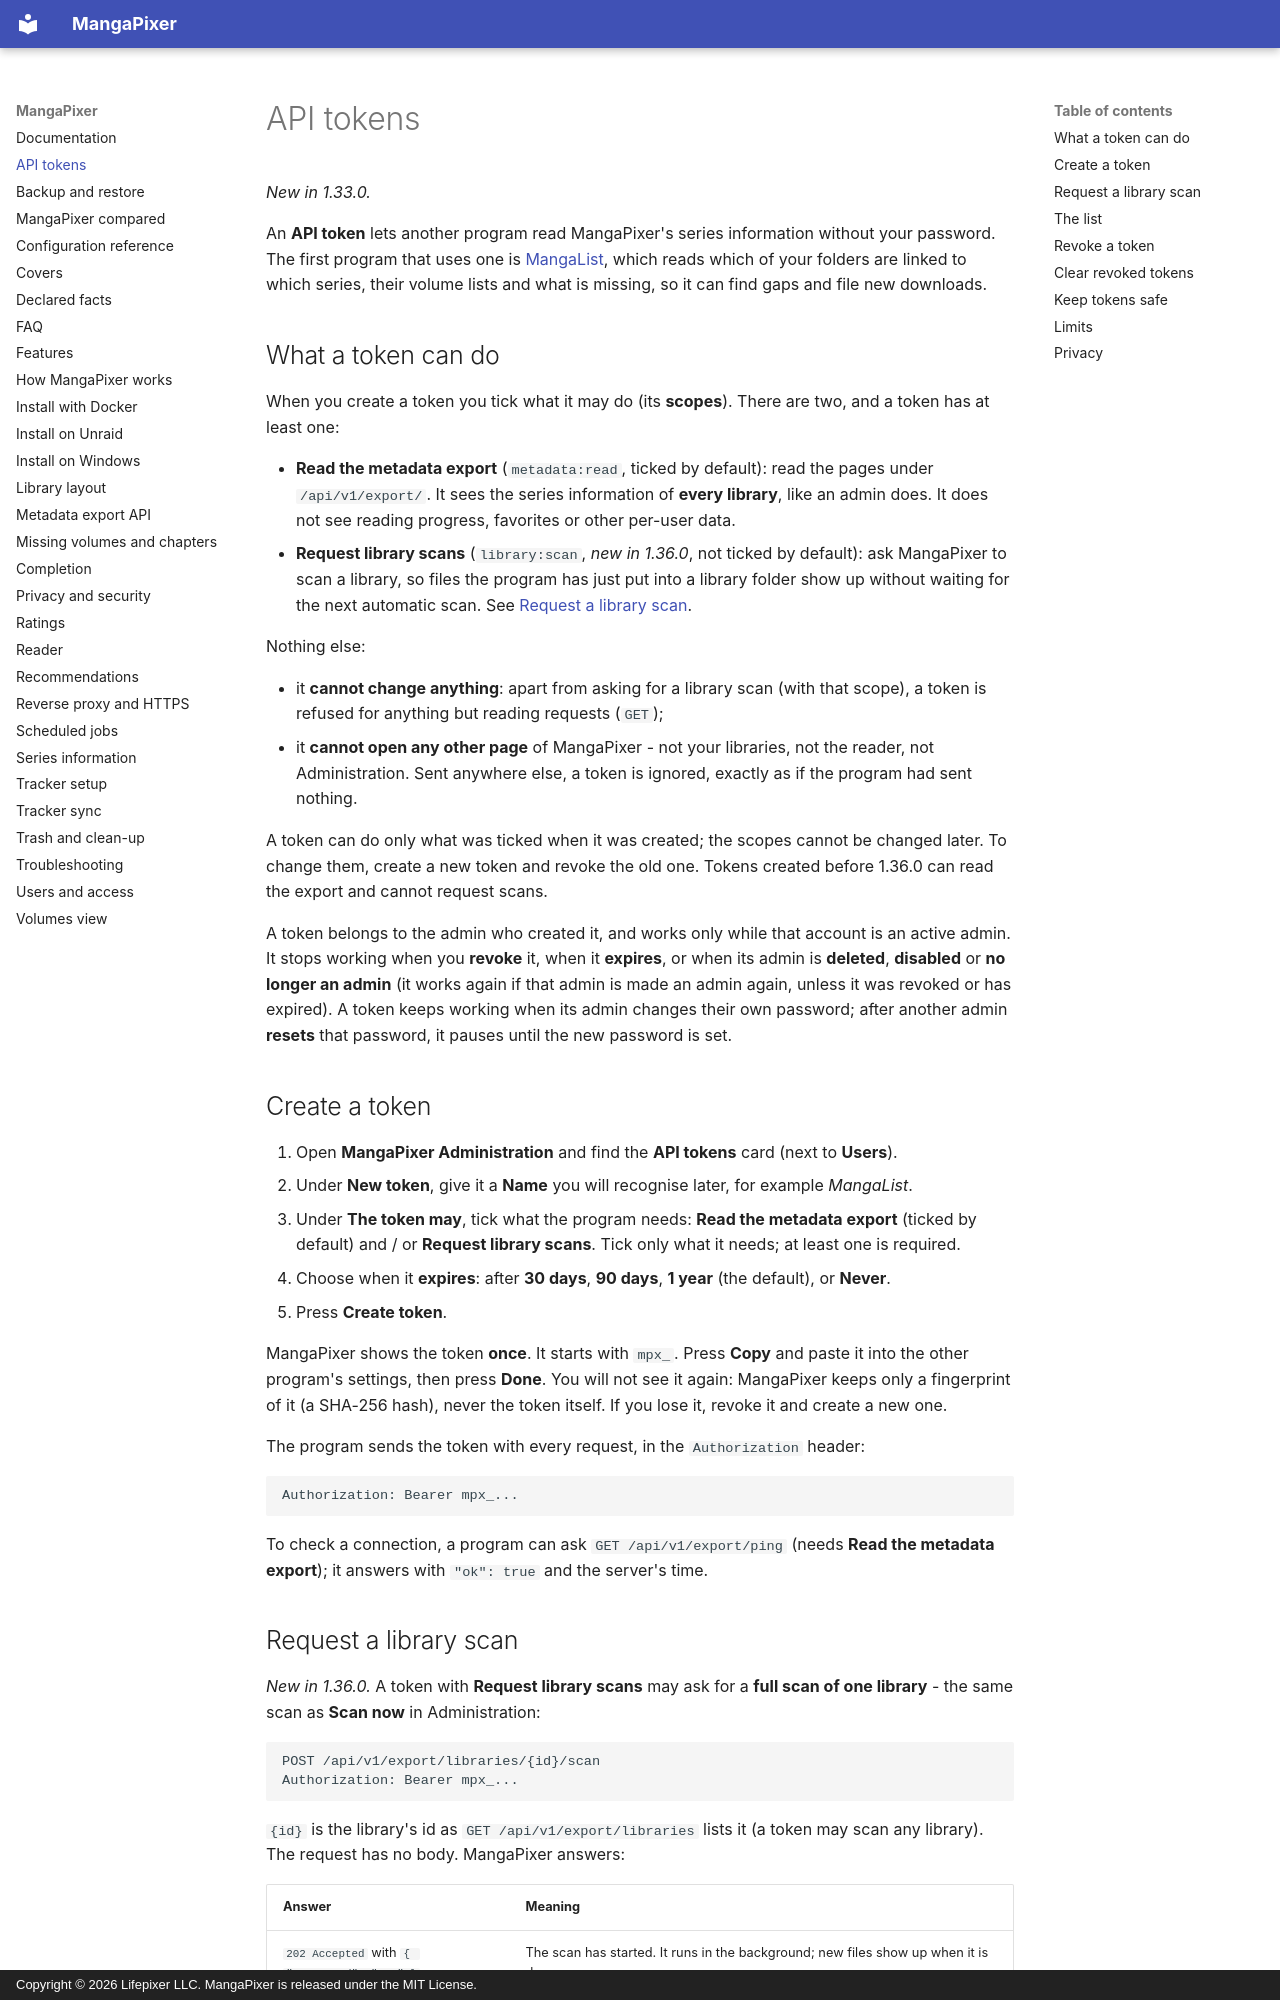

repository: dixit92/mangapixer · page: api-tokens/index.html · generator: mkdocs · copyright: Copyright © 2026 Lifepixer LLC. MangaPixer is released under the MIT License.

# API tokens

*New in 1.33.0.*

An **API token** lets another program read MangaPixer's series information without your password. The first program that uses one is [MangaList](https://github.com/dixit92/MangaList), which reads which of your folders are linked to which series, their volume lists and what is missing, so it can find gaps and file new downloads.

## What a token can do

When you create a token you tick what it may do (its **scopes**). There are two, and a token has at least one:

- **Read the metadata export** (`metadata:read`, ticked by default): read the pages under `/api/v1/export/`. It sees the series information of **every library**, like an admin does. It does not see reading progress, favorites or other per-user data.
- **Request library scans** (`library:scan`, *new in 1.36.0*, not ticked by default): ask MangaPixer to scan a library, so files the program has just put into a library folder show up without waiting for the next automatic scan. See [Request a library scan](#request-a-library-scan).

Nothing else:

- it **cannot change anything**: apart from asking for a library scan (with that scope), a token is refused for anything but reading requests (`GET`);
- it **cannot open any other page** of MangaPixer - not your libraries, not the reader, not Administration. Sent anywhere else, a token is ignored, exactly as if the program had sent nothing.

A token can do only what was ticked when it was created; the scopes cannot be changed later. To change them, create a new token and revoke the old one. Tokens created before 1.36.0 can read the export and cannot request scans.

A token belongs to the admin who created it, and works only while that account is an active admin. It stops working when you **revoke** it, when it **expires**, or when its admin is **deleted**, **disabled** or **no longer an admin** (it works again if that admin is made an admin again, unless it was revoked or has expired). A token keeps working when its admin changes their own password; after another admin **resets** that password, it pauses until the new password is set.

## Create a token

1. Open **MangaPixer Administration** and find the **API tokens** card (next to **Users**).
2. Under **New token**, give it a **Name** you will recognise later, for example *MangaList*.
3. Under **The token may**, tick what the program needs: **Read the metadata export** (ticked by default) and / or **Request library scans**. Tick only what it needs; at least one is required.
4. Choose when it **expires**: after **30 days**, **90 days**, **1 year** (the default), or **Never**.
5. Press **Create token**.

MangaPixer shows the token **once**. It starts with `mpx_`. Press **Copy** and paste it into the other program's settings, then press **Done**. You will not see it again: MangaPixer keeps only a fingerprint of it (a SHA-256 hash), never the token itself. If you lose it, revoke it and create a new one.

The program sends the token with every request, in the `Authorization` header:

```text
Authorization: Bearer mpx_...
```

To check a connection, a program can ask `GET /api/v1/export/ping` (needs **Read the metadata export**); it answers with `"ok": true` and the server's time.
